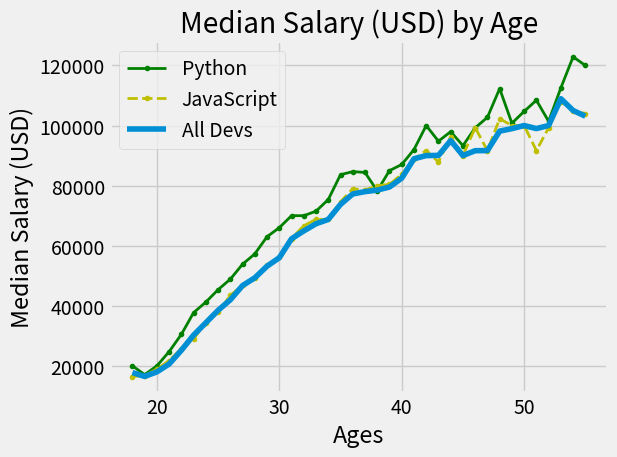

This figure's Python source:
from matplotlib import pyplot as plt
print(plt.style.available)
plt.style.use('fivethirtyeight')
# plt.xkcd() # special style

ages_x = [18, 19, 20, 21, 22, 23, 24, 25, 26, 27, 28, 29, 30, 31, 32, 33, 34, 35,
          36, 37, 38, 39, 40, 41, 42, 43, 44, 45, 46, 47, 48, 49, 50, 51, 52, 53, 54, 55]

py_dev_y = [20046, 17100, 20000, 24744, 30500, 37732, 41247, 45372, 48876, 53850, 57287, 63016, 65998, 70003, 70000,
            71496, 75370, 83640, 84666,
            84392, 78254, 85000, 87038, 91991, 100000, 94796, 97962, 93302, 99240, 102736, 112285, 100771, 104708,
            108423, 101407, 112542, 122870, 120000]
plt.plot(ages_x, py_dev_y, label='Python', color="g", marker=".", linewidth=2)

js_dev_y = [16446, 16791, 18942, 21780, 25704, 29000, 34372, 37810, 43515, 46823, 49293, 53437, 56373, 62375, 66674,
            68745, 68746, 74583, 79000,
            78508, 79996, 80403, 83820, 88833, 91660, 87892, 96243, 90000, 99313, 91660, 102264, 100000, 100000, 91660,
            99240, 108000, 105000, 104000]
plt.plot(ages_x, js_dev_y, label='JavaScript', color="y", linestyle="--", marker=".", linewidth=2)

dev_y = [17784, 16500, 18012, 20628, 25206, 30252, 34368, 38496, 42000, 46752, 49320, 53200, 56000, 62316, 64928, 67317,
         68748, 73752, 77232,
         78000, 78508, 79536, 82488, 88935, 90000, 90056, 95000, 90000, 91633, 91660, 98150, 98964, 100000, 98988,
         100000, 108923, 105000, 103117]
plt.plot(ages_x, dev_y, label='All Devs')

plt.xlabel('Ages')
plt.ylabel('Median Salary (USD)')
plt.title('Median Salary (USD) by Age')

plt.tight_layout()
# plt.grid(True)
plt.legend()  # small board
# plt.savefig("plot.png") - save file
plt.show()
